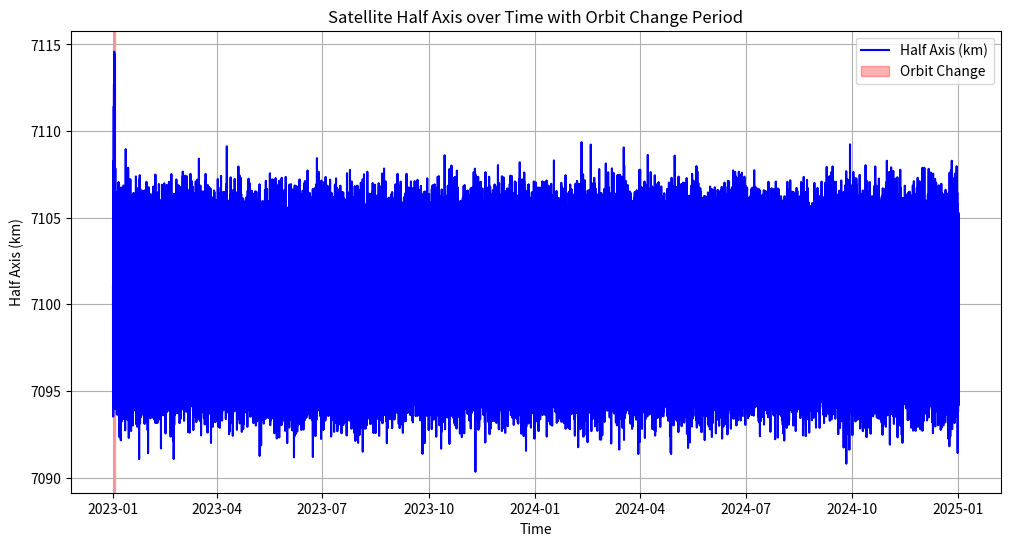

Here is the Python script that generated this plot:
import numpy as np
import pandas as pd
from datetime import datetime, timedelta
import matplotlib.pyplot as plt

# 设置起始时间和时间间隔（每分钟一个数据点）
start_time = datetime(2023, 1, 1)  # 设置起始时间
end_time = datetime(2025, 1, 1)    # 设置结束时间
time_interval = timedelta(minutes=1)  # 每分钟生成一个数据点

# 生成时间序列
time_series = []
current_time = start_time
while current_time <= end_time:
    time_series.append(current_time)
    current_time += time_interval

# 模拟轨道半长轴
np.random.seed(42)

# 初始半长轴值（单位：km），假设正常轨道的半长轴初始值在7000-7200km之间
base_half_axis = 7100  # 初始半长轴，单位km
normal_variation_range = 2  # 正常范围内的波动幅度（单位：km）

# 初始化半长轴的变化数据
half_axis_values = []

# 模拟轨道变化
for t in range(len(time_series)):
    # 在稳定轨道期间，小幅度波动
    if t < 1000:  # 前1000分钟为稳定轨道
        variation = np.random.normal(0, normal_variation_range)  # 稳定轨道的波动
    elif 1000 <= t < 2000:  # 第1000到2000分钟为变轨阶段
        variation = np.random.normal(5, 3)  # 变轨阶段，增加较大的扰动
    else:  # 变轨完成后，回到稳定轨道
        variation = np.random.normal(0, normal_variation_range)  # 稳定轨道的波动

    half_axis_values.append(base_half_axis + variation)

# 模拟状态分类（0：没有变轨，1：变轨中）
categories = np.zeros(len(time_series))  # 初始状态：没有变轨
categories[1000:2000] = 1  # 在1000-2000分钟期间卫星变轨

# 将数据存入 DataFrame
data = pd.DataFrame({
    'Timestamp': time_series,
    'Half_Axis': half_axis_values,
    'Category': categories
})

# 显示前几行数据
print(data.head())

# 保存数据为CSV文件
data.to_csv("satellite_simulation_data_v2.csv", index=False)

# 可视化结果
plt.figure(figsize=(12, 6))
plt.plot(data['Timestamp'], data['Half_Axis'], label='Half Axis (km)', color='blue')
plt.axvspan(data['Timestamp'][1000], data['Timestamp'][2000], color='red', alpha=0.3, label='Orbit Change')
plt.title('Satellite Half Axis over Time with Orbit Change Period')
plt.xlabel('Time')
plt.ylabel('Half Axis (km)')
plt.legend()
plt.grid(True)
plt.show()
